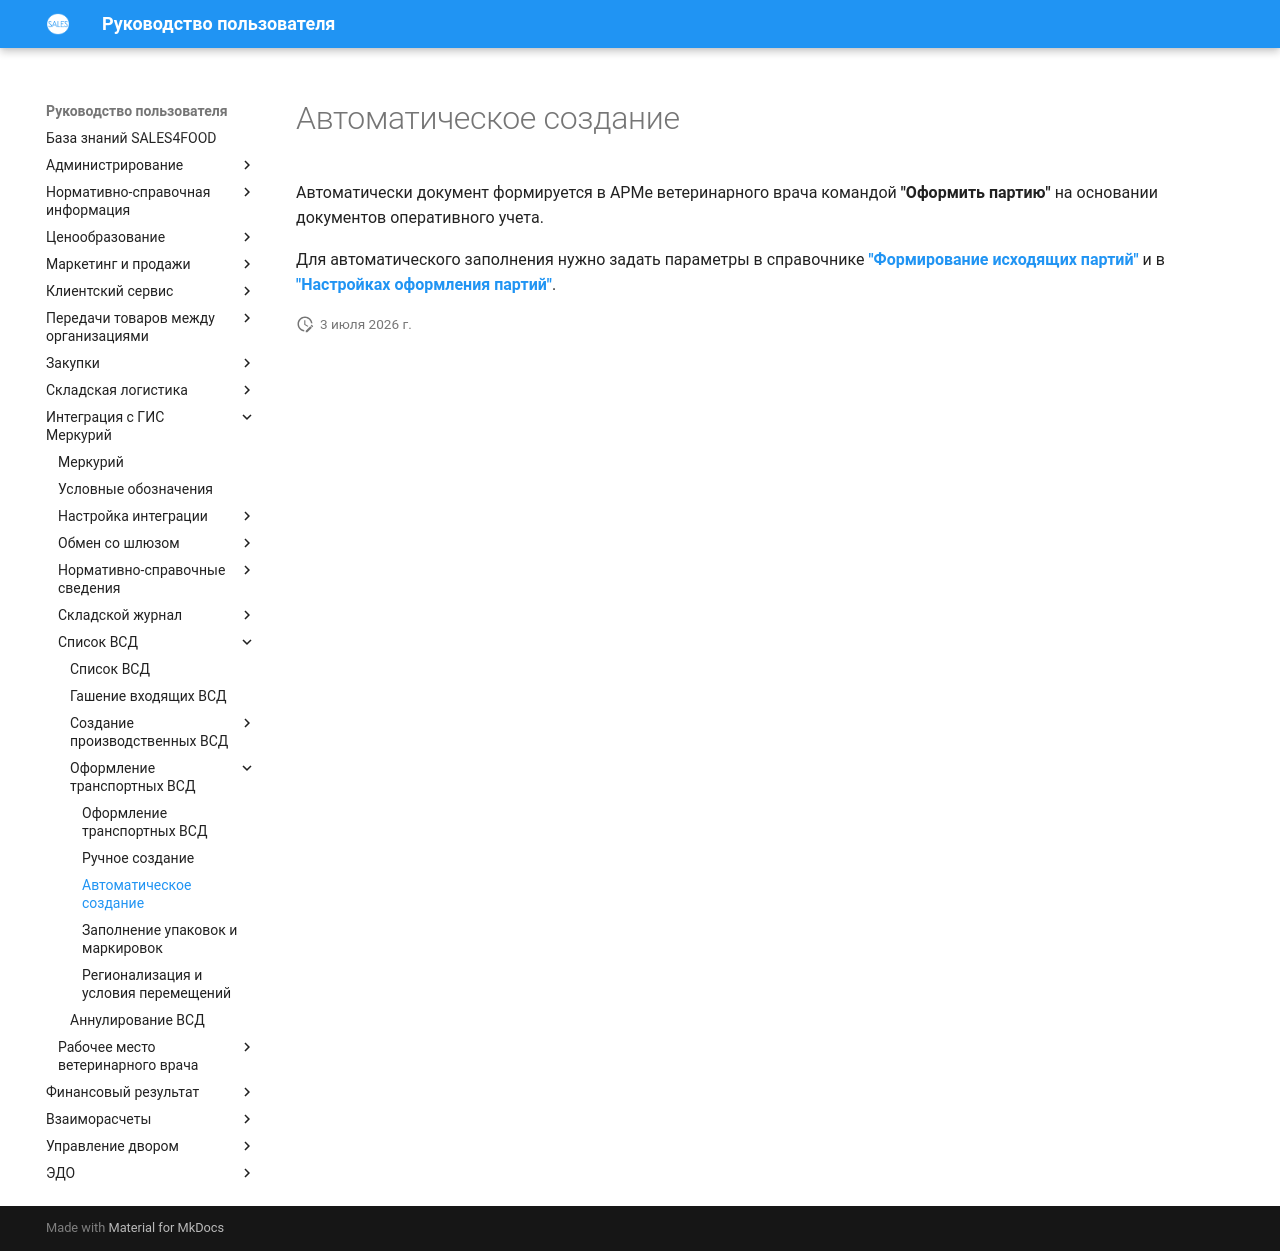

repository: Konstanta-it/sales4food · page: Mercury/ListOfVsd/RegistrationOfTransportVSD/AutomaticCreation/index.html · generator: mkdocs

# Автоматическое создание

Автоматически документ формируется в АРМе ветеринарного врача командой **"Оформить партию"** на основании документов оперативного учета.

Для автоматического заполнения нужно задать параметры в справочнике [**"Формирование исходящих партий"**](../../NormativeReferenceInformation/FormationOfParties/FormationOfOutgoingParties.md) и в [**"Настройках оформления партий"**](../../NormativeReferenceInformation/FormationOfParties/BatchDesignSettings.md).
